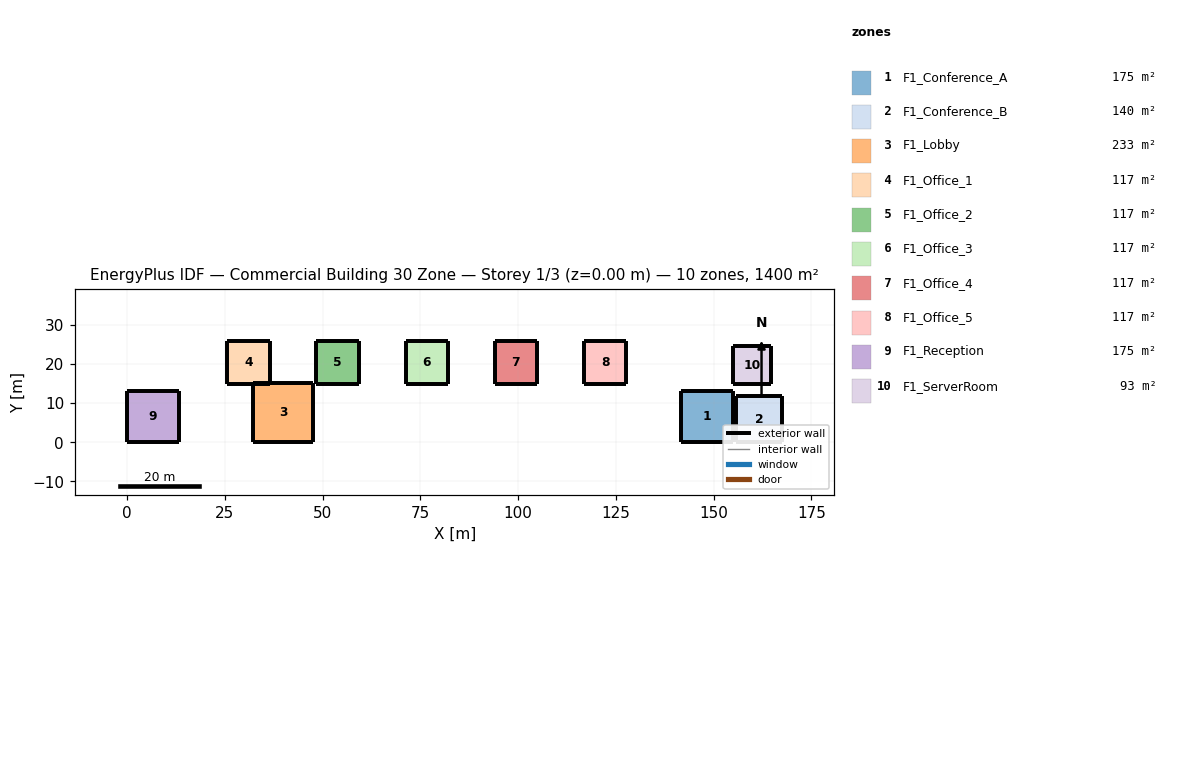
=== STOREY PLAN SPEC (per zone: floor XY polygon, exterior-wall plan segments, windows/doors) ===
zone 1: F1_Conference_A  (175.0 m²)
  floor: (141.60, 13.23) (154.83, 13.23) (154.83, 0.00) (141.60, 0.00)
  exterior wall: (141.60, 0.00) – (154.83, 0.00)  [13.2 m]
  exterior wall: (154.83, 0.00) – (154.83, 13.23)  [13.2 m]
  exterior wall: (154.83, 13.23) – (141.60, 13.23)  [13.2 m]
  exterior wall: (141.60, 13.23) – (141.60, 0.00)  [13.2 m]
zone 2: F1_Conference_B  (140.0 m²)
  floor: (155.66, 11.83) (167.49, 11.83) (167.49, 0.00) (155.66, 0.00)
  exterior wall: (155.66, 0.00) – (167.49, 0.00)  [11.8 m]
  exterior wall: (167.49, 0.00) – (167.49, 11.83)  [11.8 m]
  exterior wall: (167.49, 11.83) – (155.66, 11.83)  [11.8 m]
  exterior wall: (155.66, 11.83) – (155.66, 0.00)  [11.8 m]
zone 3: F1_Lobby  (233.3 m²)
  floor: (32.28, 15.28) (47.55, 15.28) (47.55, 0.00) (32.28, 0.00)
  exterior wall: (32.28, 0.00) – (47.55, 0.00)  [15.3 m]
  exterior wall: (47.55, 0.00) – (47.55, 15.28)  [15.3 m]
  exterior wall: (47.55, 15.28) – (32.28, 15.28)  [15.3 m]
  exterior wall: (32.28, 15.28) – (32.28, 0.00)  [15.3 m]
zone 4: F1_Office_1  (116.7 m²)
  floor: (25.60, 25.80) (36.40, 25.80) (36.40, 15.00) (25.60, 15.00)
  exterior wall: (25.60, 15.00) – (36.40, 15.00)  [10.8 m]
  exterior wall: (36.40, 15.00) – (36.40, 25.80)  [10.8 m]
  exterior wall: (36.40, 25.80) – (25.60, 25.80)  [10.8 m]
  exterior wall: (25.60, 25.80) – (25.60, 15.00)  [10.8 m]
zone 5: F1_Office_2  (116.7 m²)
  floor: (48.40, 25.80) (59.20, 25.80) (59.20, 15.00) (48.40, 15.00)
  exterior wall: (48.40, 15.00) – (59.20, 15.00)  [10.8 m]
  exterior wall: (59.20, 15.00) – (59.20, 25.80)  [10.8 m]
  exterior wall: (59.20, 25.80) – (48.40, 25.80)  [10.8 m]
  exterior wall: (48.40, 25.80) – (48.40, 15.00)  [10.8 m]
zone 6: F1_Office_3  (116.7 m²)
  floor: (71.20, 25.80) (82.01, 25.80) (82.01, 15.00) (71.20, 15.00)
  exterior wall: (71.20, 15.00) – (82.01, 15.00)  [10.8 m]
  exterior wall: (82.01, 15.00) – (82.01, 25.80)  [10.8 m]
  exterior wall: (82.01, 25.80) – (71.20, 25.80)  [10.8 m]
  exterior wall: (71.20, 25.80) – (71.20, 15.00)  [10.8 m]
zone 7: F1_Office_4  (116.7 m²)
  floor: (94.01, 25.80) (104.81, 25.80) (104.81, 15.00) (94.01, 15.00)
  exterior wall: (94.01, 15.00) – (104.81, 15.00)  [10.8 m]
  exterior wall: (104.81, 15.00) – (104.81, 25.80)  [10.8 m]
  exterior wall: (104.81, 25.80) – (94.01, 25.80)  [10.8 m]
  exterior wall: (94.01, 25.80) – (94.01, 15.00)  [10.8 m]
zone 8: F1_Office_5  (116.7 m²)
  floor: (116.81, 25.80) (127.61, 25.80) (127.61, 15.00) (116.81, 15.00)
  exterior wall: (116.81, 15.00) – (127.61, 15.00)  [10.8 m]
  exterior wall: (127.61, 15.00) – (127.61, 25.80)  [10.8 m]
  exterior wall: (127.61, 25.80) – (116.81, 25.80)  [10.8 m]
  exterior wall: (116.81, 25.80) – (116.81, 15.00)  [10.8 m]
zone 9: F1_Reception  (175.0 m²)
  floor: (0.00, 13.23) (13.23, 13.23) (13.23, 0.00) (0.00, 0.00)
  exterior wall: (0.00, 0.00) – (13.23, 0.00)  [13.2 m]
  exterior wall: (13.23, 0.00) – (13.23, 13.23)  [13.2 m]
  exterior wall: (13.23, 13.23) – (0.00, 13.23)  [13.2 m]
  exterior wall: (0.00, 13.23) – (0.00, 0.00)  [13.2 m]
zone 10: F1_ServerRoom  (93.3 m²)
  floor: (154.95, 24.66) (164.61, 24.66) (164.61, 15.00) (154.95, 15.00)
  exterior wall: (154.95, 15.00) – (164.61, 15.00)  [9.7 m]
  exterior wall: (164.61, 15.00) – (164.61, 24.66)  [9.7 m]
  exterior wall: (164.61, 24.66) – (154.95, 24.66)  [9.7 m]
  exterior wall: (154.95, 24.66) – (154.95, 15.00)  [9.7 m]

=== DERIVED (storey summary) ===
Building: Commercial Building 30 Zone
Storey: 1 of 3  (floor level z = 0.00 m)
Storey gross floor area: 1400.0 m²
Zones on this storey: 10
  - F1_Conference_A: floor 175.0 m²; exterior wall 52.9 m (158.7 m²); WWR 0.0%
  - F1_Conference_B: floor 140.0 m²; exterior wall 47.3 m (142.0 m²); WWR 0.0%
  - F1_Lobby: floor 233.3 m²; exterior wall 61.1 m (183.3 m²); WWR 0.0%
  - F1_Office_1: floor 116.7 m²; exterior wall 43.2 m (129.6 m²); WWR 0.0%
  - F1_Office_2: floor 116.7 m²; exterior wall 43.2 m (129.6 m²); WWR 0.0%
  - F1_Office_3: floor 116.7 m²; exterior wall 43.2 m (129.6 m²); WWR 0.0%
  - F1_Office_4: floor 116.7 m²; exterior wall 43.2 m (129.6 m²); WWR 0.0%
  - F1_Office_5: floor 116.7 m²; exterior wall 43.2 m (129.6 m²); WWR 0.0%
  - F1_Reception: floor 175.0 m²; exterior wall 52.9 m (158.7 m²); WWR 0.0%
  - F1_ServerRoom: floor 93.3 m²; exterior wall 38.6 m (115.9 m²); WWR 0.0%
Zone adjacency: (none detected)